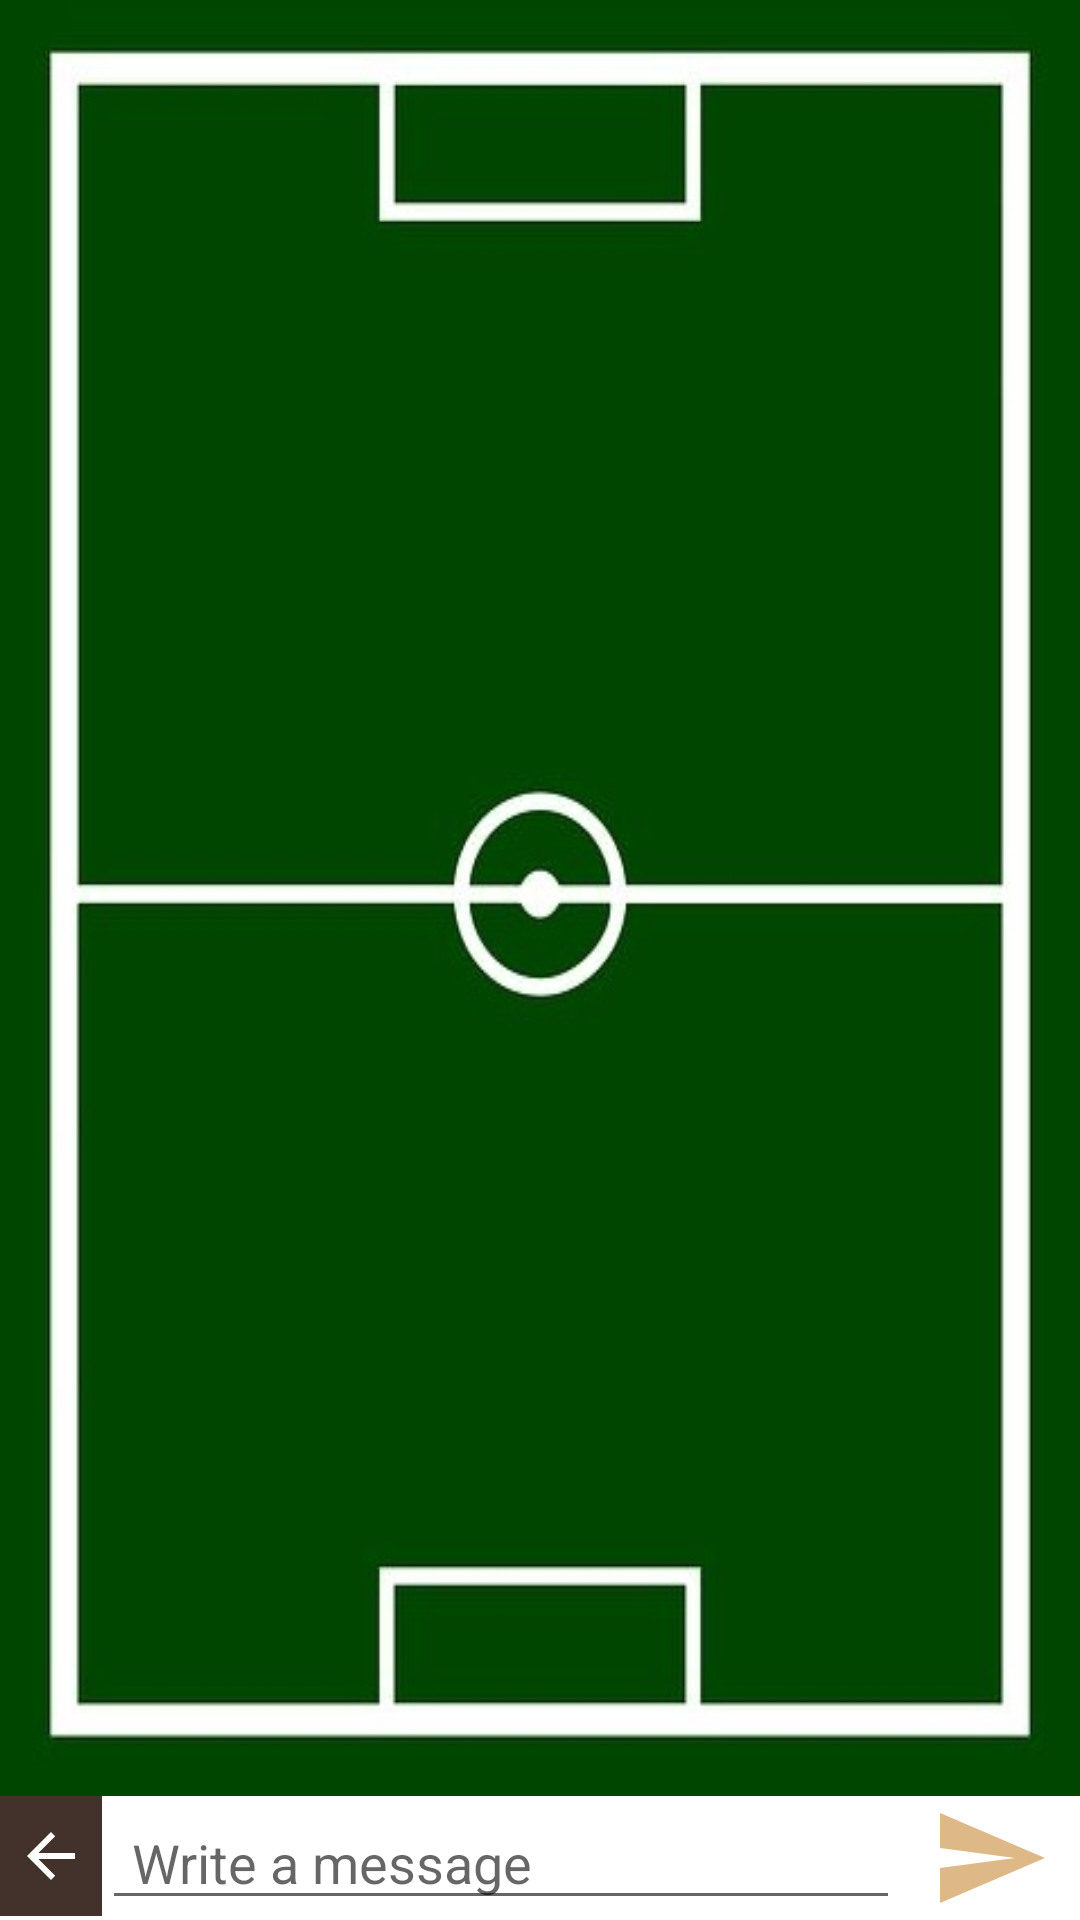

Here is an Android app screen rendered from its layout file. Give the layout XML and the strings, colors and styles it references.
<!-- AndroidManifest.xml: application theme AppTheme -->
<!-- res/layout/chat_page.xml -->
<?xml version="1.0" encoding="utf-8"?>
<LinearLayout xmlns:android="http://schemas.android.com/apk/res/android"
    xmlns:app="http://schemas.android.com/apk/res-auto"
    xmlns:tools="http://schemas.android.com/tools"
    android:layout_width="match_parent"
    android:layout_height="match_parent"
    android:orientation="vertical"
    android:clipToPadding="false"
    android:focusableInTouchMode="true"
    tools:context="com.example.scaledrone.app.ChatActivity">

    <ListView
        android:id="@+id/messages_view"
        android:layout_width="match_parent"
        android:layout_height="631dp"
        android:layout_weight="2"
        android:background="@drawable/chat"
        android:divider="#fff">


    </ListView>

    <LinearLayout xmlns:android="http://schemas.android.com/apk/res/android"
        android:layout_width="match_parent"
        android:layout_height="wrap_content"
        android:background="#fff"
        android:orientation="horizontal">
        //Кнопка "Назад"
        <ImageButton
            android:id="@+id/BackButton"
            android:layout_width="34dp"
            android:layout_height="40dp"
            android:background="#43322C"
            android:onClick="buttonClickBack"
            app:layout_constraintStart_toStartOf="parent"
            app:layout_constraintTop_toTopOf="parent"
            app:srcCompat="@drawable/abc_vector_test"
            tools:srcCompat="@drawable/abc_vector_test" />
        <EditText
            android:id="@+id/editText"
            android:layout_width="match_parent"
            android:layout_height="wrap_content"
            android:layout_weight="2"
            android:ems="10"
            android:hint="Write a message"
            android:inputType="text"
            android:paddingHorizontal="10dp"
            android:text="" />


        <ImageButton
            android:layout_width="wrap_content"
            android:layout_height="wrap_content"
            android:layout_gravity="center"
            android:scaleType="fitCenter"
            android:padding="20dp"
            android:layout_marginHorizontal="10dp"
            android:background="@drawable/ic_send_black_24dp"
            android:onClick="sendMessage"/>

    </LinearLayout>
</LinearLayout>
<!-- resources referenced by this layout -->
<resources>
  <!-- drawable chat: jpg bitmap (drawable, 31660 bytes) -->
  <!-- drawable ic_send_black_24dp (drawable) -->
  <vector xmlns:android="http://schemas.android.com/apk/res/android"
          android:width="24dp"
          android:height="24dp"
          android:viewportWidth="24.0"
          android:viewportHeight="24.0">
      <path
          android:fillColor="#DEB887"
          android:pathData="M2.01,21L23,12 2.01,3 2,10l15,2 -15,2z"/>
  </vector>
  <style name="AppTheme" parent="Theme.AppCompat.Light.NoActionBar">
          
          <item name="colorPrimary">@color/colorPrimary</item>
          <item name="colorPrimaryDark">@color/colorPrimaryDark</item>
          <item name="android:windowFullscreen">true</item>
          <item name="android:windowContentOverlay">@null</item>
          <item name="android:windowNoTitle">true</item>
      </style>
  <color name="colorPrimary">#673AB7</color>
  <color name="colorPrimaryDark">#5b5bab</color>
</resources>
